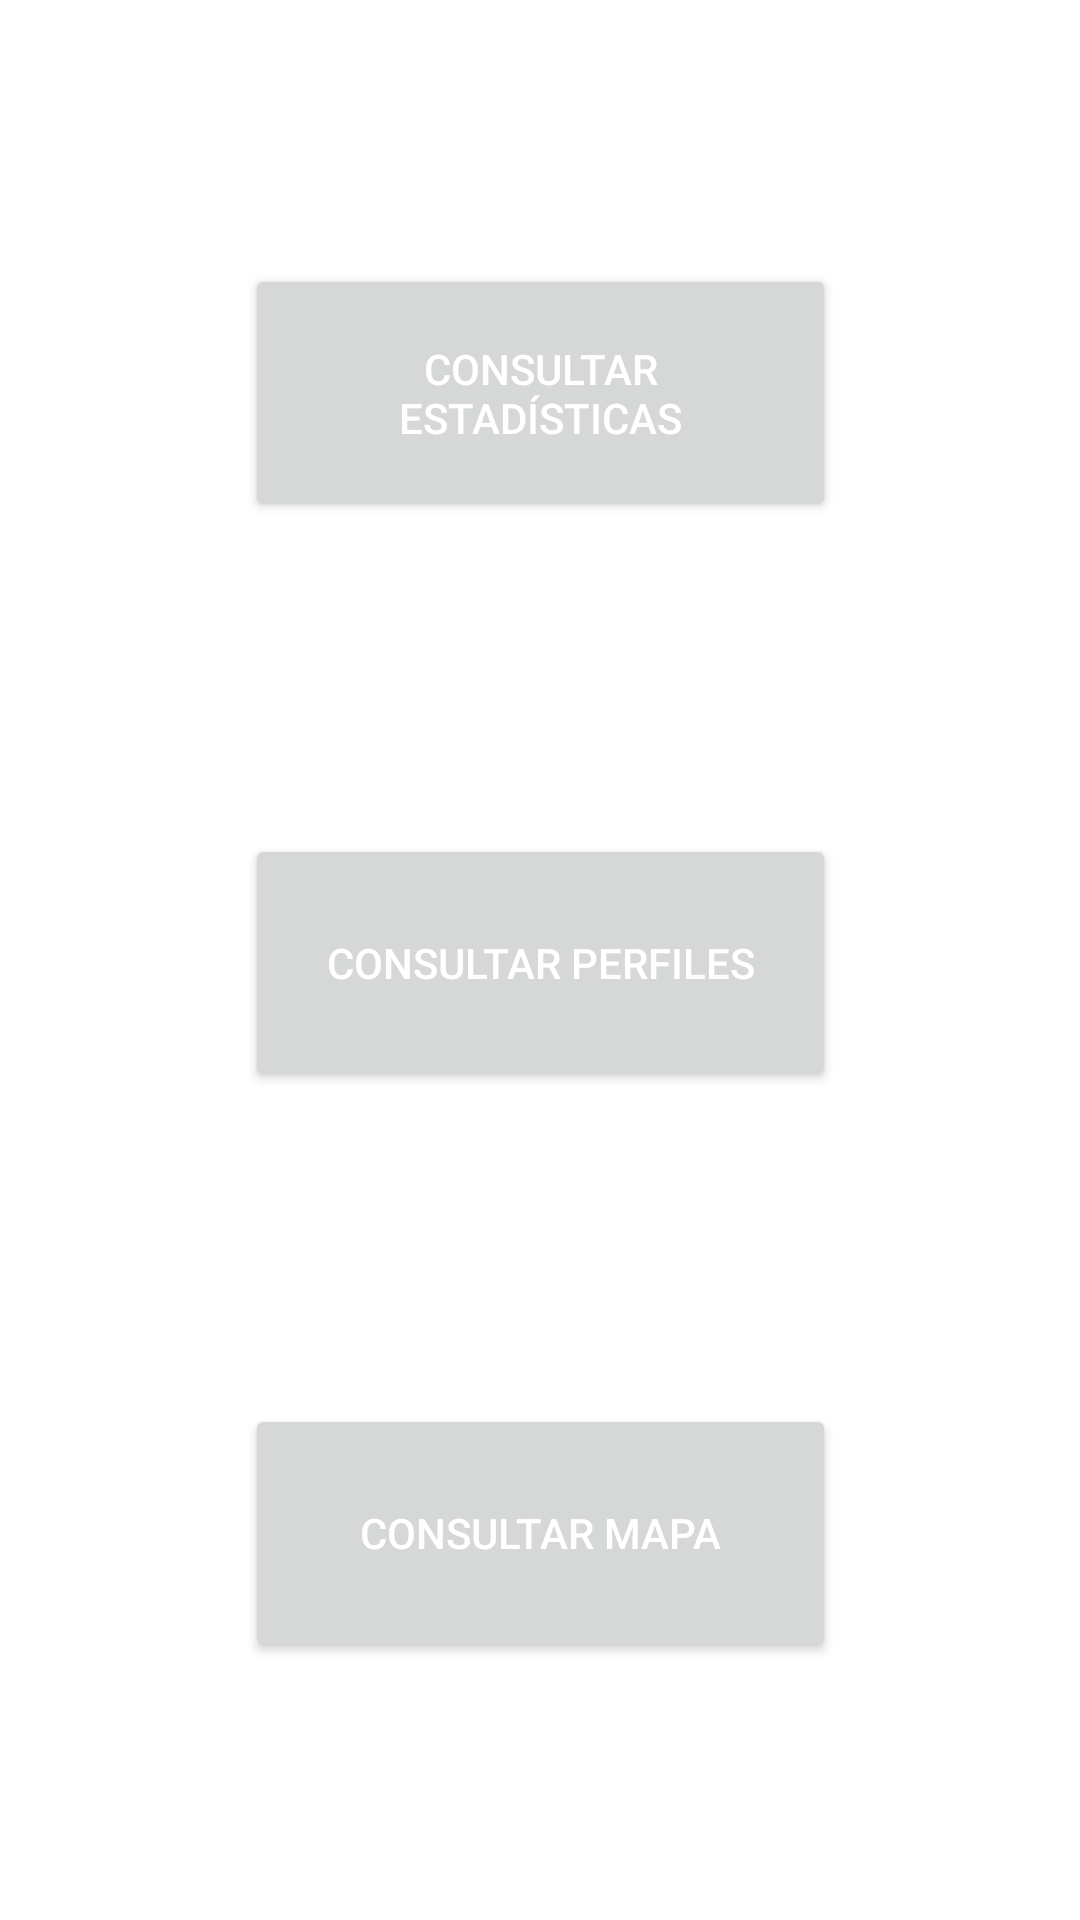

Write the Android layout XML for this screen, with the resource values it uses.
<!-- AndroidManifest.xml: application theme Theme.Speakplay -->
<!-- res/layout/activity_principal_admin.xml -->
<?xml version="1.0" encoding="utf-8"?>
<androidx.constraintlayout.widget.ConstraintLayout xmlns:android="http://schemas.android.com/apk/res/android"
    xmlns:app="http://schemas.android.com/apk/res-auto"
    xmlns:tools="http://schemas.android.com/tools"
    android:layout_width="match_parent"
    android:layout_height="match_parent"
    tools:context=".principalAdminActivity">

    <Button
        android:id="@+id/estadisticasBoton"
        android:layout_width="197dp"
        android:layout_height="86dp"
        android:layout_marginTop="88dp"
        android:text="Consultar estadísticas"
        android:textColor="#FFFFFF"
        app:layout_constraintEnd_toEndOf="parent"
        app:layout_constraintStart_toStartOf="parent"
        app:layout_constraintTop_toTopOf="parent" />

    <Button
        android:id="@+id/perfilesBoton"
        android:layout_width="197dp"
        android:layout_height="86dp"
        android:layout_marginTop="104dp"
        android:text="Consultar perfiles"
        android:textColor="#FFFFFF"
        app:layout_constraintEnd_toEndOf="parent"
        app:layout_constraintStart_toStartOf="parent"
        app:layout_constraintTop_toBottomOf="@+id/estadisticasBoton" />

    <Button
        android:id="@+id/mapaBoton"
        android:layout_width="197dp"
        android:layout_height="86dp"
        android:layout_marginTop="104dp"
        android:text="Consultar mapa"
        android:textColor="#FFFFFF"
        app:layout_constraintEnd_toEndOf="parent"
        app:layout_constraintStart_toStartOf="parent"
        app:layout_constraintTop_toBottomOf="@+id/perfilesBoton" />

</androidx.constraintlayout.widget.ConstraintLayout>
<!-- resources referenced by this layout -->
<resources>
  <style name="Theme.Speakplay" parent="Theme.MaterialComponents.DayNight.DarkActionBar">
          
          <item name="colorPrimary">@color/fondoSecundario</item>
          <item name="colorPrimaryVariant">@color/purple_700</item>
         <item name="colorOnPrimary">@color/black</item>
          
          <item name="colorSecondary">@color/teal_200</item>
          <item name="colorSecondaryVariant">@color/teal_700</item>
          <item name="colorOnSecondary">@color/white</item>
          
          <item name="android:statusBarColor" tools:targetApi="l">?attr/colorPrimary</item>
  
          <item name="actionMenuTextColor">@color/black</item>
          <item name="android:actionMenuTextColor">@color/black</item>
  
  
  
  
  
  
          
      </style>
  <color name="fondoSecundario">#00008B</color>
  <color name="purple_700">#FF3700B3</color>
  <color name="black">#FF000000</color>
  <color name="teal_200">#FF03DAC5</color>
  <color name="teal_700">#FF018786</color>
  <color name="white">#FFFFFFFF</color>
</resources>
